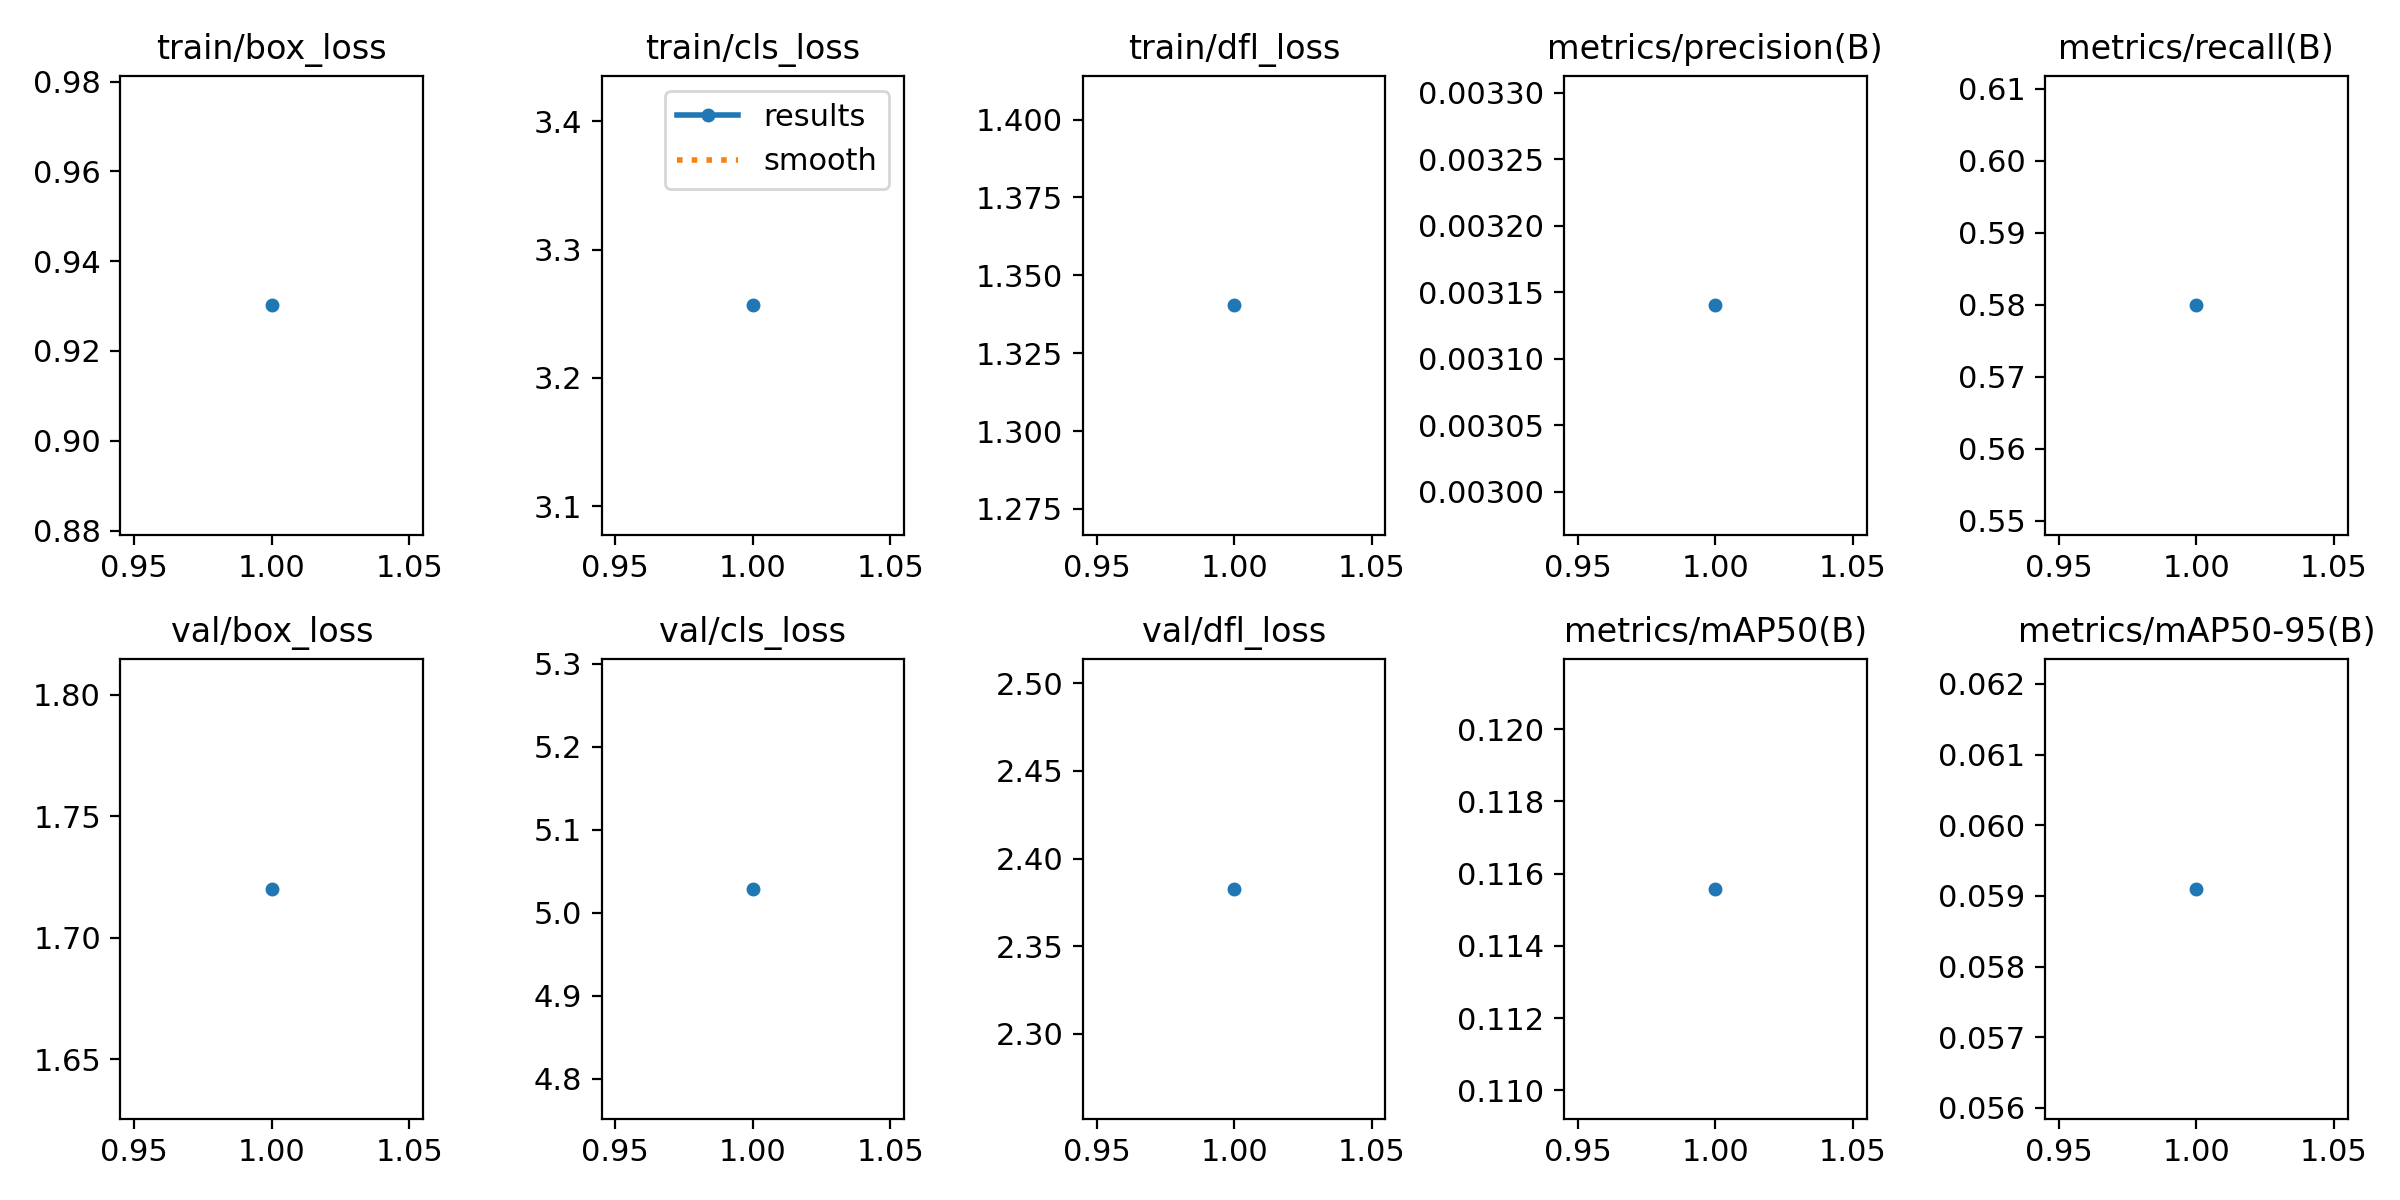

The table this chart was drawn from, first rows:
epoch, time, train/box_loss, train/cls_loss, train/dfl_loss, metrics/precision(B), metrics/recall(B), metrics/mAP50(B), metrics/mAP50-95(B), val/box_loss, val/cls_loss, val/dfl_loss, lr/pg0, lr/pg1, lr/pg2
1, 408.4, 0.9302, 3.256, 1.34, 0.00314, 0.5799, 0.1156, 0.0591, 1.72, 5.029, 2.383, 0.0002349, 0.0002349, 0.0002349
